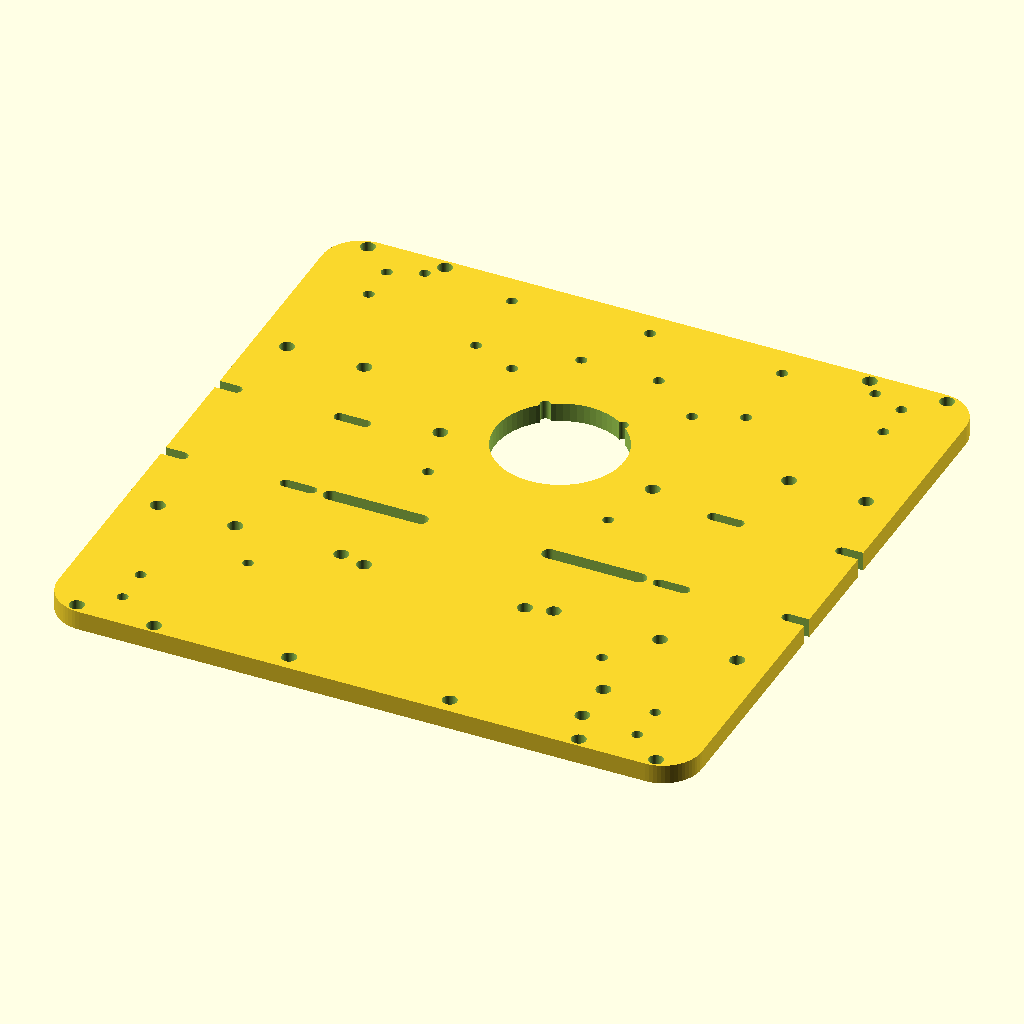
Cell 1: rendered with the file's own defaults.
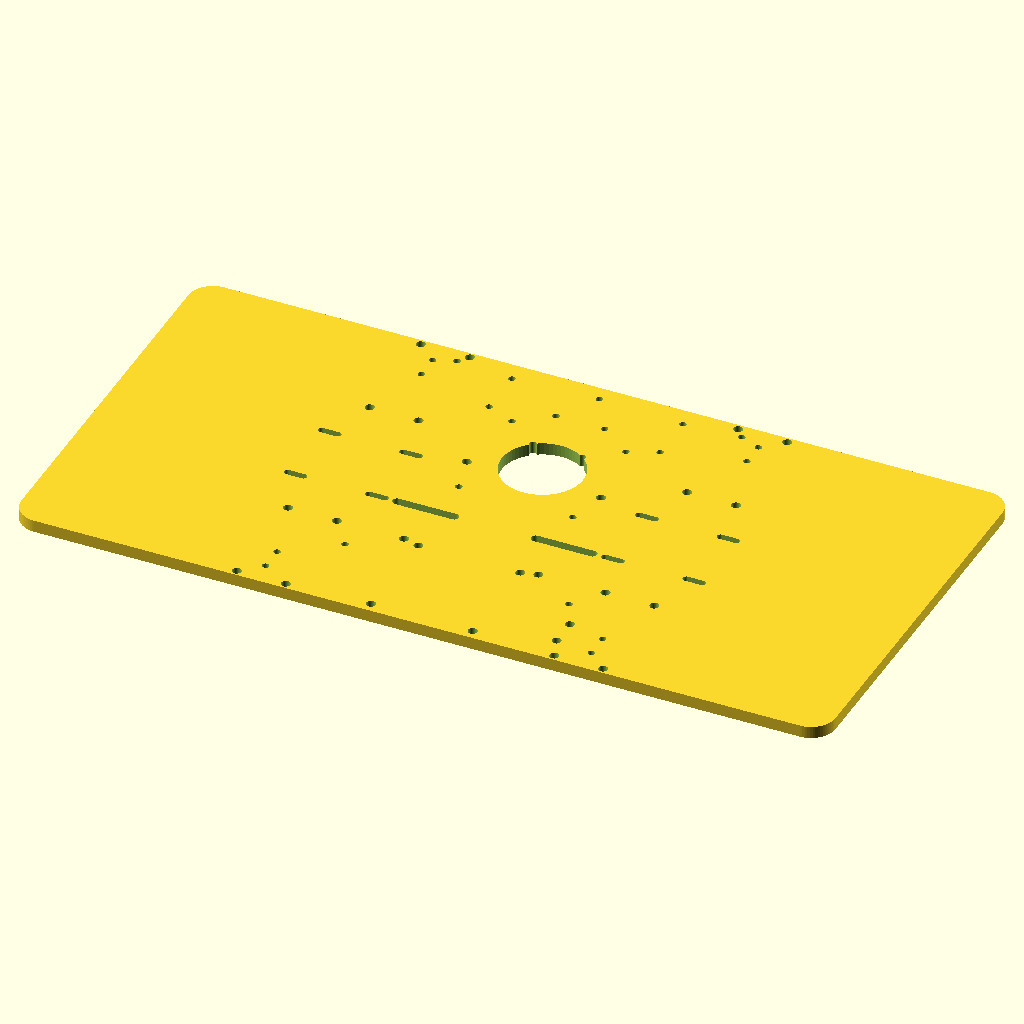
Cell 2: the same model with deck_x = 400.
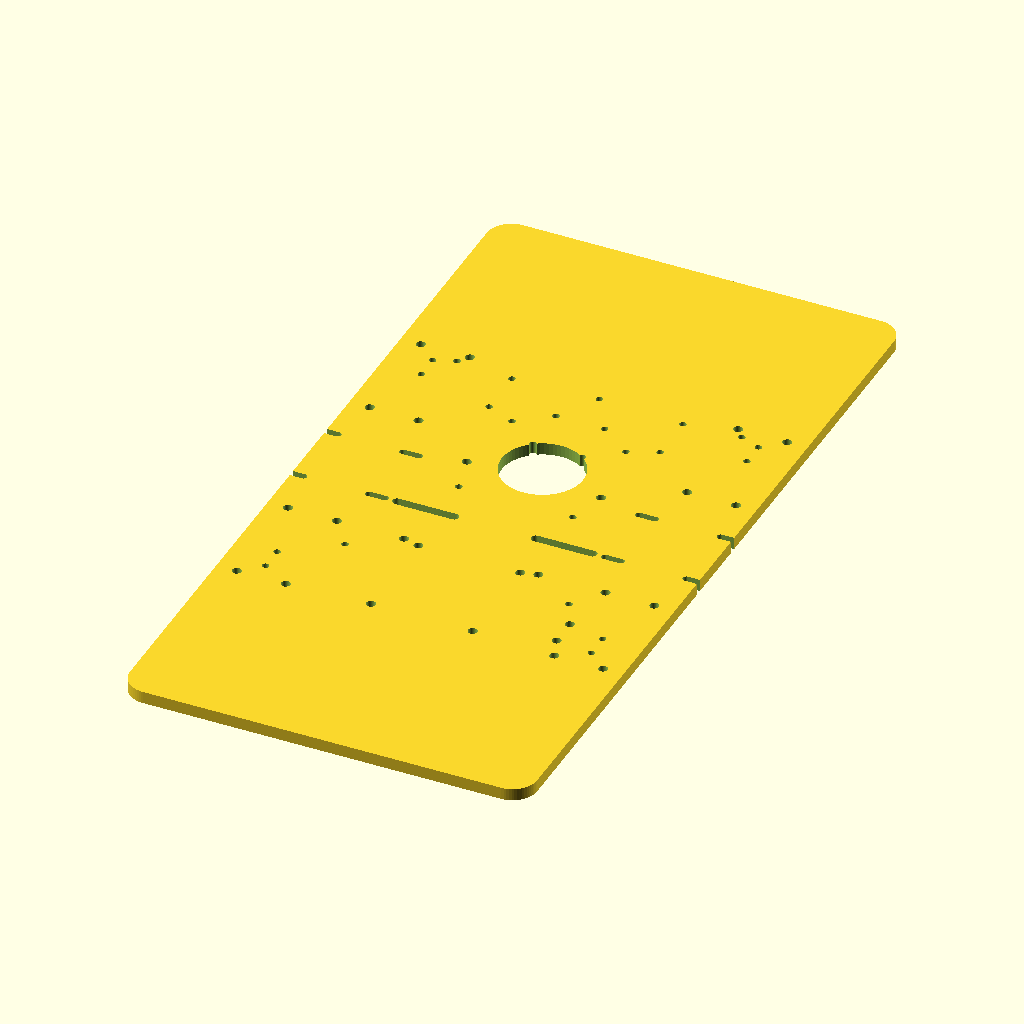
Cell 3 — deck_y set to 400, the other parameters unchanged.
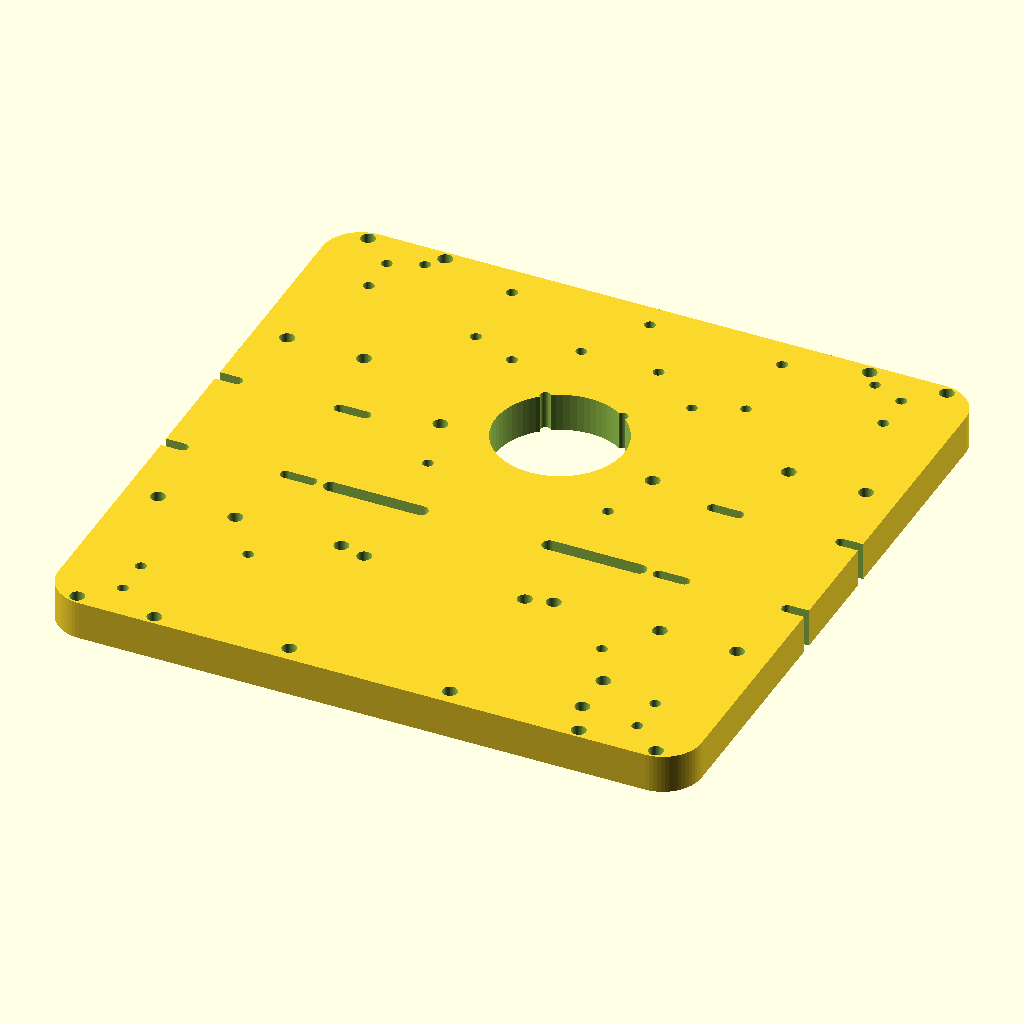
Cell 4: deck_t = 12 (everything else at default).
The same orthographic view direction (rotation 55°, 0°, 25°; colour scheme Cornfield) for every cell, with the view re-fitted per cell, so scale and position can differ between cells.
Source of the model, robot/blueprints/scad/chassis_deck.scad:
// KARAKURI chassis deck
// 200 x 200 main structural plate. Drive wheels mount mid-deck, ball
// caster at the front, mast at the rear, vacuum intake ahead of the
// wheel line, battery strap slots over the axle for a low centre of
// mass under the Kinect mast. Prints flat, no supports.

include <common.scad>

deck_x = 200;
deck_y = 200;
deck_t = 6;

module chassis_deck() {
    difference() {
        rounded_plate(deck_x, deck_y, deck_t, 12);

        // Motor mount slot grid, one cluster each side at the wheel line,
        // matching the mount base four_holes(40, 36): slots give tracking
        // adjustment along x
        for (side = [-1, 1], sx = [-1, 1], sy = [-1, 1])
            translate([side * 78 + sx * 20, sy * 18, 0]) slot(m3, 8, deck_t);

        // Front ball caster, 40 mm behind the front edge so the cliff
        // sensors at the edge trigger before the caster reaches a drop
        translate([0, 60, 0]) four_holes(24, 24, m3, deck_t);

        // Mast base at the rear, 4 x M4
        translate([0, -70, 0]) four_holes(50, 50, m4, deck_t);

        // Vacuum intake throat ahead of the wheel line
        translate([0, 32, 0]) hole(40, deck_t);
        translate([0, 32, 0]) four_holes(56, 56, m3, deck_t);

        // Battery strap slots straddling the axle line
        for (side = [-1, 1])
            translate([side * 34, -18, 0]) slot(4.5, 28, deck_t);

        // Electronics tray standoffs, rear quarter
        translate([0, -38, 0]) four_holes(110, 40, m3, deck_t);

        // Bumper standoff holes along the front edge
        for (x = [-70, 0, 70])
            translate([x, 92, 0]) hole(m3, deck_t);

        // Cliff sensor bracket holes: front corners and rear corners
        for (sx = [-1, 1]) {
            translate([sx * 80, 88, 0]) { hole(m3, deck_t); translate([0, -12, 0]) hole(m3, deck_t); }
            translate([sx * 80, -88, 0]) { hole(m3, deck_t); translate([0, 12, 0]) hole(m3, deck_t); }
        }

        // E-stop mount holes, rear edge beside the mast
        translate([62, -86, 0]) { hole(m4, deck_t); translate([0, 0, 0]) translate([0, 14, 0]) hole(m4, deck_t); }

        // Dock contact shoe under the front edge
        translate([0, 78, 0]) four_holes(84, 24, m3, deck_t);

        // Quadruped hip mounts, one per corner; the printed mount installs
        // rotated 90 degrees so its long axis runs along the deck edge and
        // the leg swings outboard
        for (sx = [-1, 1], sy = [-1, 1])
            translate([sx * 78, sy * 70, 0]) four_holes(24, 54, m4, deck_t);

        // Arm turret base, forward of the mast
        translate([0, -10, 0]) four_holes(66, 66, m4, deck_t);
    }
}

chassis_deck();
Customizer parameters (derived from the source; name, type, default, range or options):
deck_x: number, default 200
deck_y: number, default 200
deck_t: number, default 6
